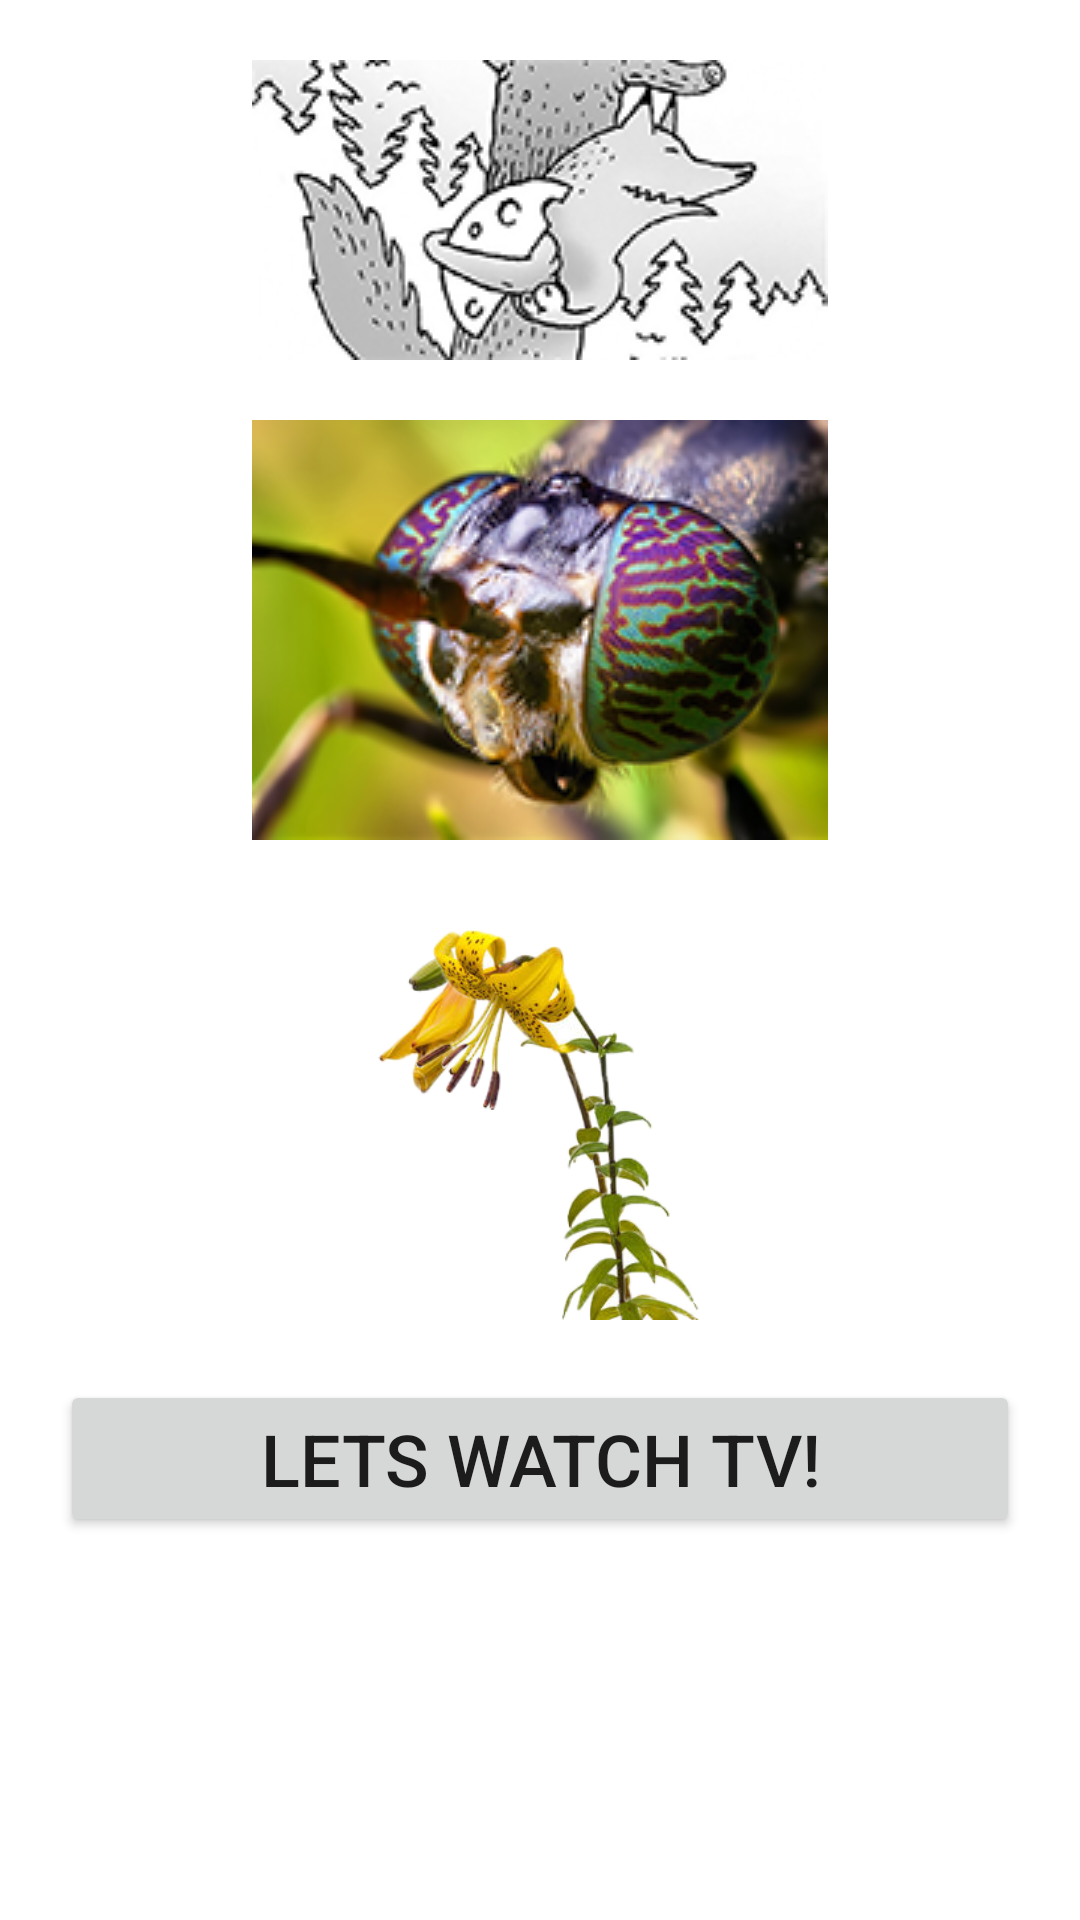

The Android layout XML behind this screen, and the referenced resources:
<!-- AndroidManifest.xml: application theme Theme.Default -->
<!-- res/layout/activity_another_things.xml -->
<?xml version="1.0" encoding="utf-8"?>
<RelativeLayout xmlns:android="http://schemas.android.com/apk/res/android"
    xmlns:app="http://schemas.android.com/apk/res-auto"
    xmlns:tools="http://schemas.android.com/tools"
    android:layout_width="match_parent"
    android:layout_height="match_parent"
    tools:context=".activity.AnotherThingsActivity">

    <ImageView
        android:id="@+id/fliper"
        android:layout_width="match_parent"
        android:layout_height="wrap_content"
        android:layout_marginTop="20dp"
        app:srcCompat="@drawable/fliper"
        />

    <ImageView
        android:id="@+id/resizeView"
        android:layout_width="match_parent"
        android:layout_height="wrap_content"
        android:layout_below="@id/fliper"
        android:layout_marginTop="20sp"
        app:srcCompat="@drawable/zoom"
        />

    <ImageView
        android:id="@+id/flowerImageView1"
        android:layout_width="match_parent"
        android:layout_height="130dp"
        android:layout_below="@id/resizeView"
        android:layout_marginTop="30sp"
        app:srcCompat="@drawable/bud_and_flover_1" />
    <ImageView
        android:id="@+id/flowerImageView2"
        android:layout_width="match_parent"
        android:layout_height="130dp"
        android:layout_below="@id/resizeView"
        android:layout_marginTop="30sp"
        app:srcCompat="@drawable/bud_and_flover_2" />
    <ImageView
        android:id="@+id/flowerImageView3"
        android:layout_width="match_parent"
        android:layout_height="130dp"
        android:layout_below="@id/resizeView"
        android:layout_marginTop="30sp"
        app:srcCompat="@drawable/bud_and_flover_3" />

    <ImageView
        android:id="@+id/flowerImageView4"
        android:layout_width="match_parent"
        android:layout_height="130dp"
        android:layout_below="@id/resizeView"
        android:layout_marginTop="30sp"
        app:srcCompat="@drawable/bud_and_flover_4" />

    <Button
        android:id="@+id/button"
        android:layout_width="match_parent"
        android:layout_height="wrap_content"
        android:layout_below="@id/flowerImageView4"
        android:layout_marginTop="20dp"
        android:layout_marginStart="20dp"
        android:layout_marginEnd="20dp"
        android:textSize="24sp"
        android:onClick="VideoViewActivity"
        android:text="Lets Watch TV!" />

</RelativeLayout>
<!-- resources referenced by this layout -->
<resources>
  <!-- drawable bud_and_flover_1: png bitmap (drawable, 46302 bytes) -->
  <!-- drawable bud_and_flover_2: png bitmap (drawable, 60817 bytes) -->
  <!-- drawable bud_and_flover_3: png bitmap (drawable, 68520 bytes) -->
  <!-- drawable bud_and_flover_4: png bitmap (drawable, 70244 bytes) -->
  <!-- drawable fliper: png bitmap (drawable, 16796 bytes) -->
  <!-- drawable zoom: png bitmap (drawable, 57409 bytes) -->
  <style name="Theme.Default" parent="Theme.MaterialComponents.DayNight">
  
          <item name="colorPrimary">@color/PrimaryLight</item>
          <item name="colorPrimaryVariant">@color/PrimaryDark</item>
          <item name="colorSecondary">@color/SecondaryLight</item>
          <item name="colorSecondaryVariant">@color/SecondaryDark</item>
          <item name="colorAccent">@color/colorAccent</item>
  
          <item name="colorSurface">@android:color/white</item>
          <item name="colorPrimarySurface">#121212</item>
          <item name="colorError">@android:color/holo_red_dark</item>
  
          <item name="colorOnPrimary">@android:color/white</item>
          <item name="colorOnSecondary">@android:color/black</item>
  
          <item name="colorOnBackground">@android:color/black</item>
          <item name="colorOnSurface">@android:color/black</item>
          <item name="colorOnError">@android:color/white</item>
  
      </style>
  <color name="PrimaryLight">#2E94C4</color>
  <color name="PrimaryDark">#214570</color>
  <color name="SecondaryLight">#2EC4B3</color>
  <color name="SecondaryDark">#18675E</color>
  <color name="colorAccent">#6E2497</color>
</resources>
